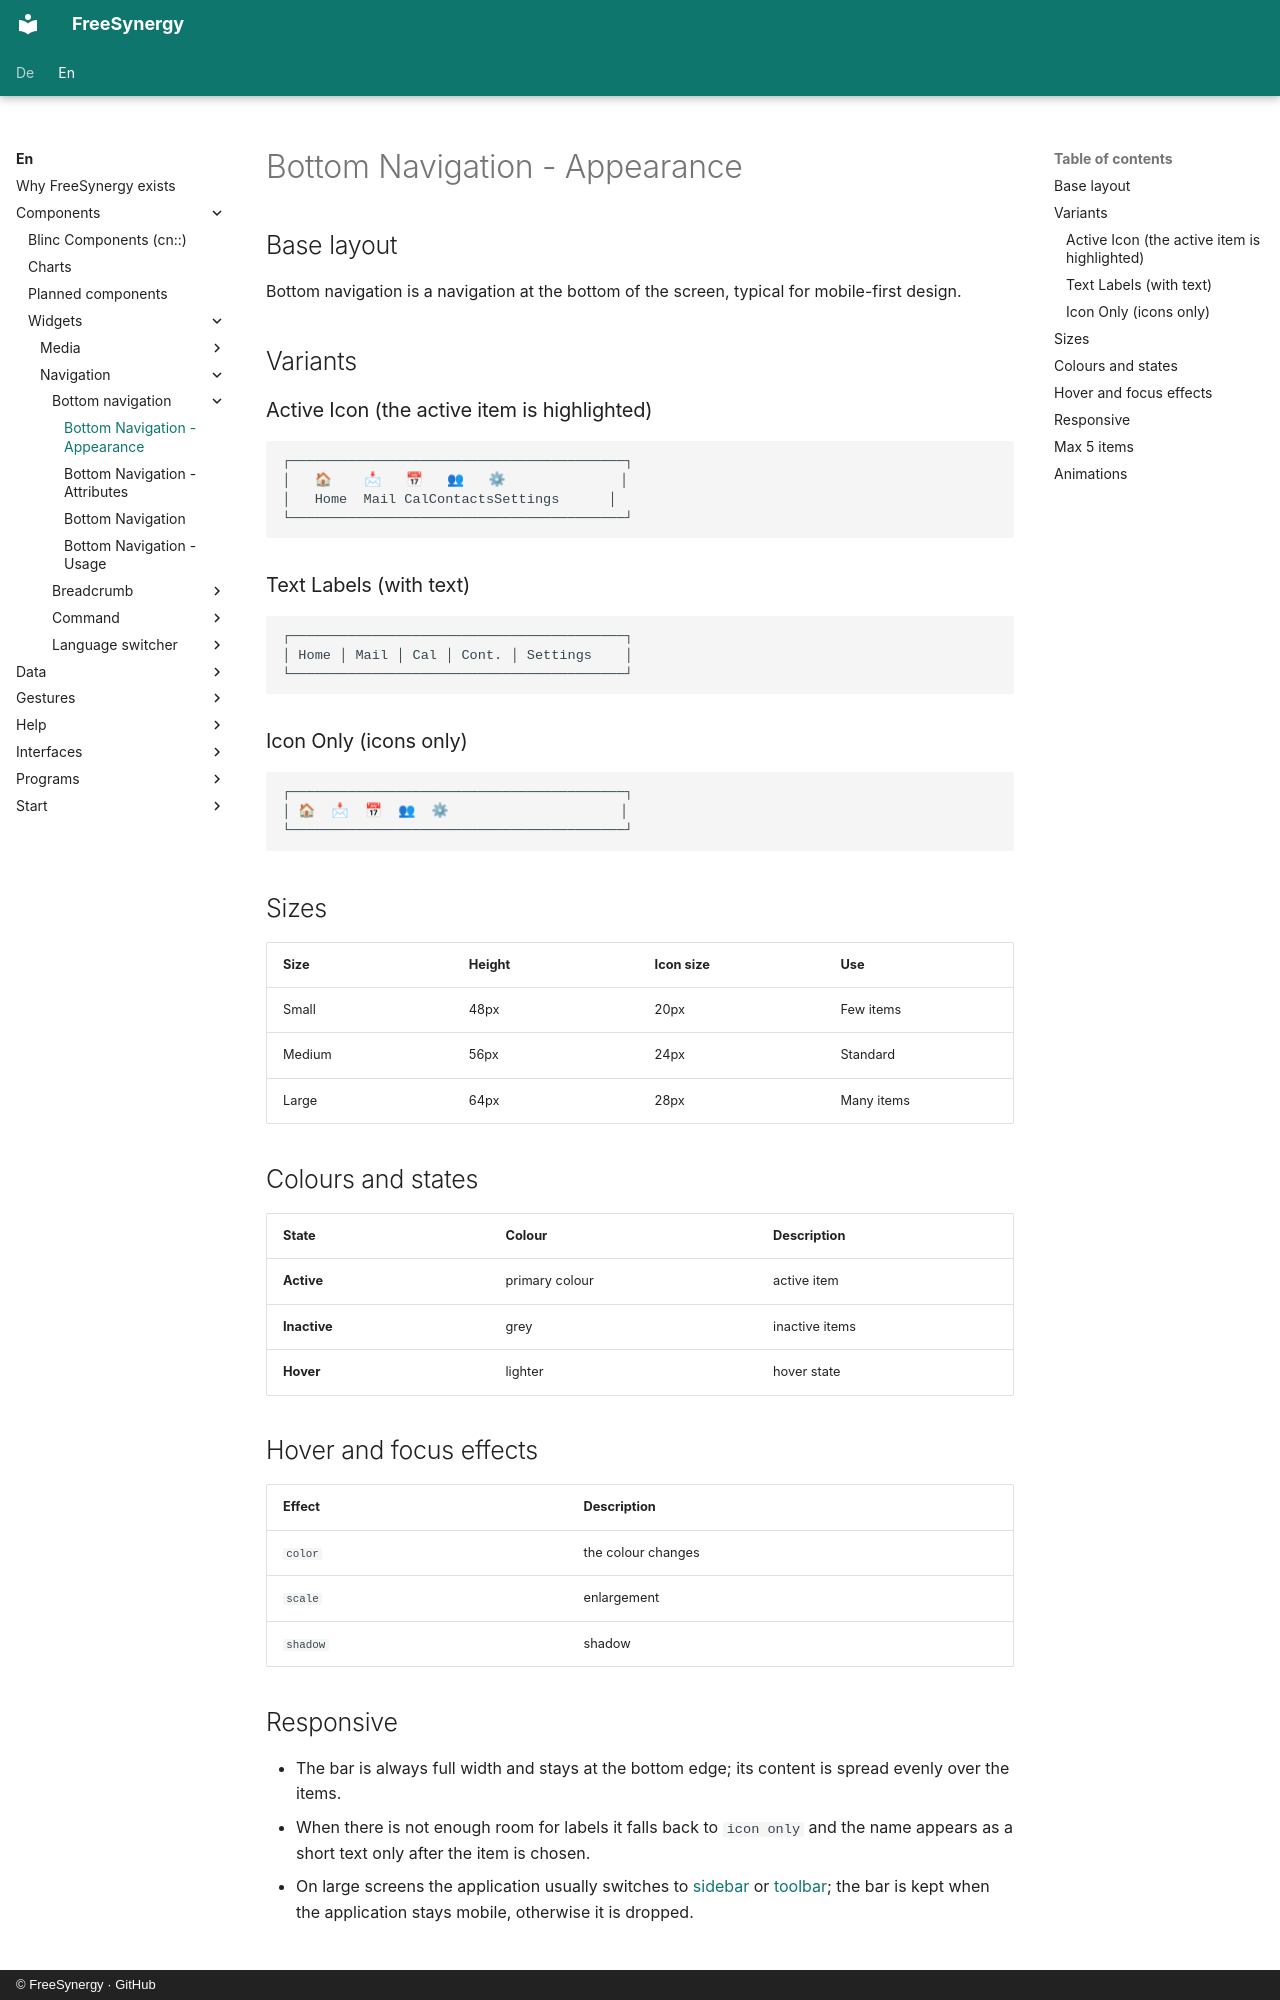

repository: FreeSynergy/fs-documentation · page: en/components/widgets/navigation/bottom-navigation/appearance/index.html · generator: mkdocs · copyright: © FreeSynergy · GitHub

# Bottom Navigation - Appearance

## Base layout

Bottom navigation is a navigation at the bottom of the screen, typical for
mobile-first design.

## Variants

### Active Icon (the active item is highlighted)

```
┌─────────────────────────────────────────┐
│   🏠    📩   📅   👥   ⚙              │
│   Home  Mail CalContactsSettings      │
└─────────────────────────────────────────┘
```

### Text Labels (with text)

```
┌─────────────────────────────────────────┐
│ Home │ Mail │ Cal │ Cont. │ Settings    │
└─────────────────────────────────────────┘
```

### Icon Only (icons only)

```
┌─────────────────────────────────────────┐
│ 🏠  📩  📅  👥  ⚙                     │
└─────────────────────────────────────────┘
```

## Sizes

| Size | Height | Icon size | Use |
|------|--------|-----------|-----|
| Small | 48px | 20px | Few items |
| Medium | 56px | 24px | Standard |
| Large | 64px | 28px | Many items |

## Colours and states

| State | Colour | Description |
|-------|--------|-------------|
| **Active** | primary colour | active item |
| **Inactive** | grey | inactive items |
| **Hover** | lighter | hover state |

## Hover and focus effects

| Effect | Description |
|--------|-------------|
| `color` | the colour changes |
| `scale` | enlargement |
| `shadow` | shadow |
